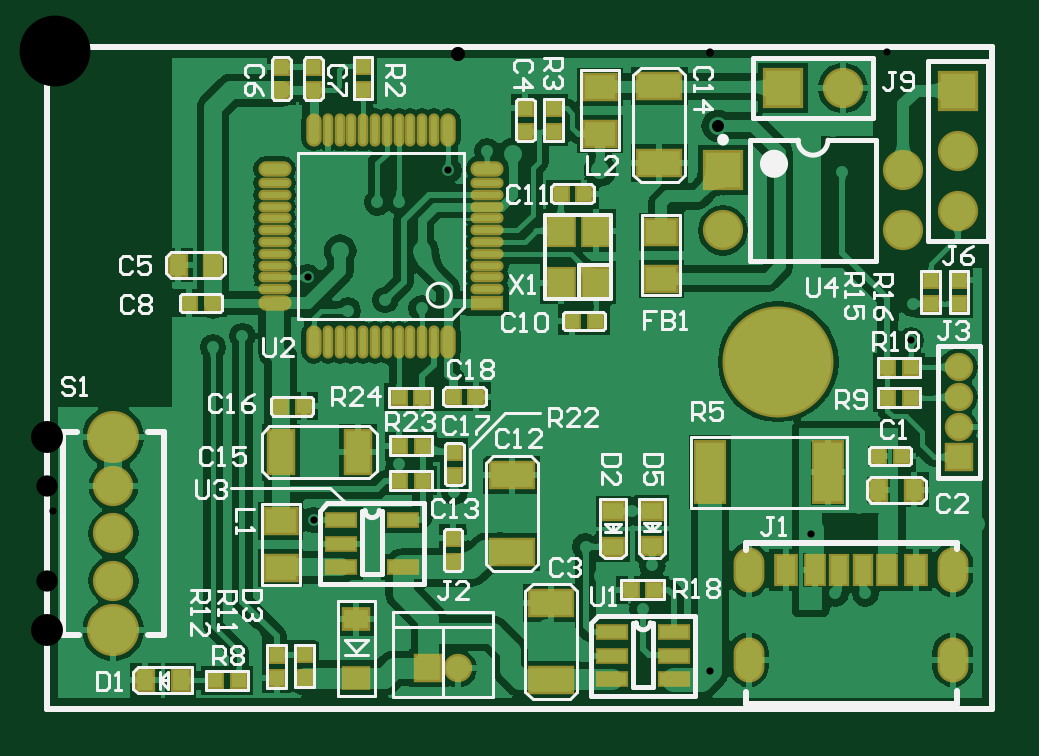
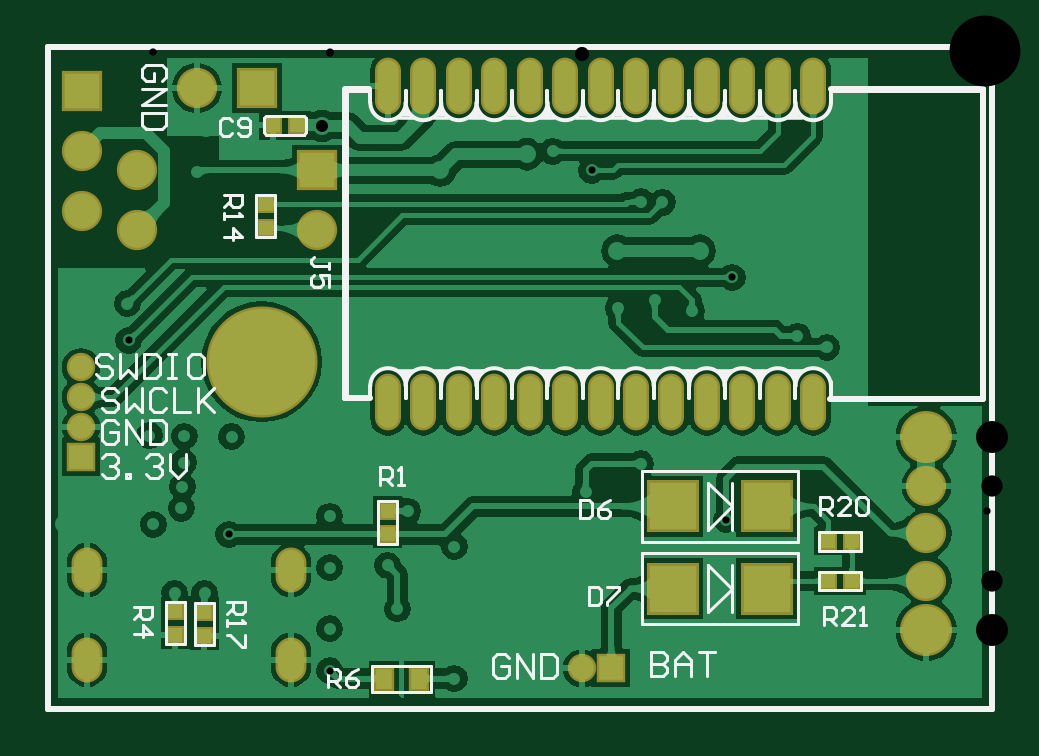
Circuit board: 13 layer files. Board 40.0 x 28.0 mm.
- drill: PCB1-RoundHoles.TXT (1680 bytes)
- drill: PCB1-SlotHoles.TXT (324 bytes)
- drill: PCB1.DRL (1520 bytes)
- bottom_copper: PCB1.GBL (45332 bytes)
- bottom_silk: PCB1.GBO (14408 bytes)
- paste: PCB1.GBP (2943 bytes)
- bottom_mask: PCB1.GBS (3579 bytes)
- outline: PCB1.GKO (2144 bytes)
- outline: PCB1.GM1 (2146 bytes)
- top_copper: PCB1.GTL (59480 bytes)
- top_silk: PCB1.GTO (27307 bytes)
- paste: PCB1.GTP (4408 bytes)
- top_mask: PCB1.GTS (5763 bytes)

=== drill: PCB1-RoundHoles.TXT ===
M48
;Layer_Color=9474304
;FILE_FORMAT=2:5
INCH,LZ
;TYPE=PLATED
T1F00S00C0.01200
T2F00S00C0.02000
T3F00S00C0.02362
T5F00S00C0.03543
T6F00S00C0.05315
T7F00S00C0.11811
%
T01
X00897Y-01052
X00992Y-00936
X01008Y-00863
X0110415Y-00867
Y-00781
X00974Y-0077294
X00897Y-00832
X00678Y-00741
X0110415Y-00969
Y-0103885
X01313Y-0091
X01363
X0139884Y-00795
X01352Y-00768
X0135Y-00732
X01348Y-00692
X01347Y-00648
X01405Y-00647
X01268Y-0064894
X0127269Y-0081132
X00586Y-00694
X0044363Y-0078763
X00501Y-00439
X00563Y-00421
X00624Y-00435
X00586Y-00257
X0055Y-00258
X0043369Y-0038331
X00325Y-00481
X00276Y-005
X0066804Y-0020496
X00733Y-00173
X01325Y-00207
X01442Y-00427
X0143937Y-0048837
T02
X0075Y-00913
X00833Y-00968
X0085Y-00814
X0089Y-00737
X00867Y-00685
X00971Y-00672
X01041Y-0066
X0104Y-00719
X01056Y-00777
X00926Y-00881
X00712Y-00798
X00719Y-00673
X01471Y-00786
X01548Y-00795
X01452Y-00942
X01435Y-01053
X01362Y-01048
X01253Y-01044
X00454Y-00976
X00341Y-00983
X00233Y-01005
X00051Y-01044
X00221Y-007
X00237Y-00618
X00224Y-00552
Y-00473
X00319Y-00384
X0032Y-00236
X00226Y-0026
X00227Y-00185
Y-00111
Y-00041
X00469Y-00236
X00443Y-00302
X00516Y-00294
X00488Y-00339
X00625
X00671Y-00321
X00708Y-00482
X00814Y-00504
X00954Y-00505
X01042Y-005
X00966Y-00319
X00921Y-00205
X00776Y-00178
X0111722Y-0013078
X0131Y-00134
T03
X0068421Y-01035
X01519Y-00683
Y-00633
X00635Y-01035
X01519Y-00583
Y-00533
T05
X0011Y-0088874
Y-0081
Y-0073126
X01126Y-00305
Y-00205
X01226Y-00068
X01326
X01517Y-00072
Y-00172
Y-00272
X01426Y-00305
Y-00205
T06
X0011Y-0097142
Y-0064858
T07
X01218Y-00524
M30

=== drill: PCB1-SlotHoles.TXT ===
M48
;Layer_Color=9474304
;FILE_FORMAT=2:5
INCH,LZ
;TYPE=PLATED
T4F00S00C0.02362
%
G90
G05
T04
G00X0116904Y-0103242
M15
G01X011688Y-010088
M16
G00X0116904Y-0088281
M15
G01X011688Y-0085919
M16
G00X015092Y-0088281
M15
G01X0150896Y-0085919
M16
G00X015092Y-0103242
M15
G01X0150896Y-010088
M16
M17
M30

=== drill: PCB1.DRL (1520 bytes, source withheld) ===
=== bottom_copper: PCB1.GBL (45332 bytes, source omitted) ===
=== bottom_silk: PCB1.GBO (14408 bytes, source omitted) ===
=== paste: PCB1.GBP ===
%FSLAX25Y25*%
%MOIN*%
G70*
G01*
G75*
G04 Layer_Color=128*
%ADD10C,0.01500*%
%ADD11C,0.00800*%
%ADD12C,0.02000*%
%ADD13C,0.01000*%
%ADD14C,0.04000*%
%ADD15R,0.04724X0.09843*%
%ADD16R,0.02756X0.03347*%
%ADD17R,0.02362X0.02362*%
%ADD18O,0.00984X0.04724*%
%ADD19O,0.04724X0.00984*%
%ADD20O,0.04724X0.01772*%
%ADD21O,0.01772X0.04724*%
%ADD22R,0.04724X0.01772*%
%ADD23R,0.02362X0.02362*%
%ADD24R,0.04331X0.04724*%
%ADD25R,0.05118X0.03937*%
%ADD26R,0.07087X0.03937*%
%ADD27R,0.02756X0.04724*%
%ADD28R,0.02992X0.04724*%
%ADD29R,0.03150X0.04724*%
%ADD30R,0.03347X0.02756*%
%ADD31R,0.04724X0.01969*%
%ADD32R,0.03937X0.03150*%
%ADD33R,0.03937X0.07087*%
%ADD34C,0.03000*%
%ADD35C,0.03500*%
%ADD36C,0.17716*%
%ADD37C,0.07874*%
%ADD38C,0.05906*%
%ADD39R,0.05906X0.05906*%
%ADD40R,0.03937X0.03937*%
%ADD41C,0.03937*%
%ADD42O,0.04331X0.06693*%
%ADD43R,0.03937X0.03937*%
%ADD44R,0.05906X0.05906*%
%ADD45C,0.03000*%
%ADD46C,0.02000*%
%ADD47R,0.07874X0.07874*%
%ADD48O,0.03543X0.08661*%
%ADD49C,0.00500*%
%ADD50C,0.02362*%
%ADD51C,0.00984*%
%ADD52C,0.00787*%
%ADD53C,0.00591*%
%ADD54R,0.05524X0.10642*%
%ADD55R,0.03556X0.04147*%
%ADD56R,0.03162X0.03162*%
%ADD57O,0.01784X0.05524*%
%ADD58O,0.05524X0.01784*%
%ADD59O,0.05524X0.02572*%
%ADD60O,0.02572X0.05524*%
%ADD61R,0.05524X0.02572*%
%ADD62R,0.03162X0.03162*%
%ADD63R,0.05131X0.05524*%
%ADD64R,0.05918X0.04737*%
%ADD65R,0.07887X0.04737*%
%ADD66R,0.03556X0.05524*%
%ADD67R,0.03792X0.05524*%
%ADD68R,0.03950X0.05524*%
%ADD69R,0.04147X0.03556*%
%ADD70R,0.05524X0.02769*%
%ADD71R,0.04737X0.03950*%
%ADD72R,0.04737X0.07887*%
%ADD73C,0.18517*%
%ADD74C,0.08674*%
%ADD75C,0.06706*%
%ADD76R,0.06706X0.06706*%
%ADD77R,0.04737X0.04737*%
%ADD78C,0.04737*%
%ADD79O,0.05131X0.07493*%
%ADD80R,0.04737X0.04737*%
%ADD81R,0.06706X0.06706*%
%ADD82R,0.08674X0.08674*%
%ADD83O,0.04343X0.09461*%
D13*
X0Y0D02*
X157480D01*
Y-110236D02*
Y0D01*
X0Y-110236D02*
X157480D01*
X0D02*
Y0D01*
D16*
X101406Y-105200D02*
D03*
X95500D02*
D03*
D17*
X27400Y-82300D02*
D03*
X23463D02*
D03*
X27400Y-88925D02*
D03*
X23463D02*
D03*
X119900Y-13000D02*
D03*
X115963D02*
D03*
D23*
X100800Y-77194D02*
D03*
Y-81132D02*
D03*
X131325Y-94100D02*
D03*
Y-98037D02*
D03*
X136225Y-94000D02*
D03*
Y-97937D02*
D03*
X121147Y-26147D02*
D03*
Y-30084D02*
D03*
D47*
X37552Y-90200D02*
D03*
X53300D02*
D03*
X37552Y-76500D02*
D03*
X53300D02*
D03*
D48*
X100733Y-59178D02*
D03*
X94828D02*
D03*
X88922D02*
D03*
X83017D02*
D03*
X77111D02*
D03*
X71206D02*
D03*
X65300D02*
D03*
X59395D02*
D03*
X53489D02*
D03*
X47583D02*
D03*
X41678D02*
D03*
X35772D02*
D03*
X29867D02*
D03*
X100733Y-6422D02*
D03*
X94828D02*
D03*
X88922D02*
D03*
X83017D02*
D03*
X77111D02*
D03*
X71206D02*
D03*
X65300D02*
D03*
X59395D02*
D03*
X53489D02*
D03*
X47583D02*
D03*
X41678D02*
D03*
X35772D02*
D03*
X29867D02*
D03*
M02*

=== bottom_mask: PCB1.GBS ===
%FSLAX25Y25*%
%MOIN*%
G70*
G01*
G75*
G04 Layer_Color=16711935*
%ADD10C,0.01500*%
%ADD11C,0.00800*%
%ADD12C,0.02000*%
%ADD13C,0.01000*%
%ADD14C,0.04000*%
%ADD15R,0.04724X0.09843*%
%ADD16R,0.02756X0.03347*%
%ADD17R,0.02362X0.02362*%
%ADD18O,0.00984X0.04724*%
%ADD19O,0.04724X0.00984*%
%ADD20O,0.04724X0.01772*%
%ADD21O,0.01772X0.04724*%
%ADD22R,0.04724X0.01772*%
%ADD23R,0.02362X0.02362*%
%ADD24R,0.04331X0.04724*%
%ADD25R,0.05118X0.03937*%
%ADD26R,0.07087X0.03937*%
%ADD27R,0.02756X0.04724*%
%ADD28R,0.02992X0.04724*%
%ADD29R,0.03150X0.04724*%
%ADD30R,0.03347X0.02756*%
%ADD31R,0.04724X0.01969*%
%ADD32R,0.03937X0.03150*%
%ADD33R,0.03937X0.07087*%
%ADD34C,0.03000*%
%ADD35C,0.03500*%
%ADD36C,0.17716*%
%ADD37C,0.07874*%
%ADD38C,0.05906*%
%ADD39R,0.05906X0.05906*%
%ADD40R,0.03937X0.03937*%
%ADD41C,0.03937*%
%ADD42O,0.04331X0.06693*%
%ADD43R,0.03937X0.03937*%
%ADD44R,0.05906X0.05906*%
%ADD45C,0.03000*%
%ADD46C,0.02000*%
%ADD47R,0.07874X0.07874*%
%ADD48O,0.03543X0.08661*%
%ADD49C,0.00500*%
%ADD50C,0.02362*%
%ADD51C,0.00984*%
%ADD52C,0.00787*%
%ADD53C,0.00591*%
%ADD54R,0.05524X0.10642*%
%ADD55R,0.03556X0.04147*%
%ADD56R,0.03162X0.03162*%
%ADD57O,0.01784X0.05524*%
%ADD58O,0.05524X0.01784*%
%ADD59O,0.05524X0.02572*%
%ADD60O,0.02572X0.05524*%
%ADD61R,0.05524X0.02572*%
%ADD62R,0.03162X0.03162*%
%ADD63R,0.05131X0.05524*%
%ADD64R,0.05918X0.04737*%
%ADD65R,0.07887X0.04737*%
%ADD66R,0.03556X0.05524*%
%ADD67R,0.03792X0.05524*%
%ADD68R,0.03950X0.05524*%
%ADD69R,0.04147X0.03556*%
%ADD70R,0.05524X0.02769*%
%ADD71R,0.04737X0.03950*%
%ADD72R,0.04737X0.07887*%
%ADD73C,0.18517*%
%ADD74C,0.08674*%
%ADD75C,0.06706*%
%ADD76R,0.06706X0.06706*%
%ADD77R,0.04737X0.04737*%
%ADD78C,0.04737*%
%ADD79O,0.05131X0.07493*%
%ADD80R,0.04737X0.04737*%
%ADD81R,0.06706X0.06706*%
%ADD82R,0.08674X0.08674*%
%ADD83O,0.04343X0.09461*%
D13*
X0Y0D02*
X157480D01*
Y-110236D02*
Y0D01*
X0Y-110236D02*
X157480D01*
X0D02*
Y0D01*
D55*
X101406Y-105200D02*
D03*
X95500D02*
D03*
D56*
X27400Y-82300D02*
D03*
X23463D02*
D03*
X27400Y-88925D02*
D03*
X23463D02*
D03*
X119900Y-13000D02*
D03*
X115963D02*
D03*
D62*
X100800Y-77194D02*
D03*
Y-81132D02*
D03*
X131325Y-94100D02*
D03*
Y-98037D02*
D03*
X136225Y-94000D02*
D03*
Y-97937D02*
D03*
X121147Y-26147D02*
D03*
Y-30084D02*
D03*
D73*
X121800Y-52400D02*
D03*
D74*
X11000Y-64858D02*
D03*
Y-97142D02*
D03*
D75*
Y-81000D02*
D03*
Y-88874D02*
D03*
Y-73126D02*
D03*
X142600Y-30500D02*
D03*
Y-20500D02*
D03*
X112600Y-30500D02*
D03*
X132600Y-6800D02*
D03*
X151700Y-27200D02*
D03*
Y-17200D02*
D03*
D76*
X112600Y-20500D02*
D03*
X122600Y-6800D02*
D03*
D77*
X151900Y-68300D02*
D03*
D78*
Y-63300D02*
D03*
Y-58300D02*
D03*
Y-53300D02*
D03*
X68421Y-103500D02*
D03*
D79*
X150908Y-87100D02*
D03*
X116892Y-102061D02*
D03*
X150908D02*
D03*
X116892Y-87100D02*
D03*
D80*
X63500Y-103500D02*
D03*
D81*
X151700Y-7200D02*
D03*
D82*
X37552Y-90200D02*
D03*
X53300D02*
D03*
X37552Y-76500D02*
D03*
X53300D02*
D03*
D83*
X100733Y-59178D02*
D03*
X94828D02*
D03*
X88922D02*
D03*
X83017D02*
D03*
X77111D02*
D03*
X71206D02*
D03*
X65300D02*
D03*
X59395D02*
D03*
X53489D02*
D03*
X47583D02*
D03*
X41678D02*
D03*
X35772D02*
D03*
X29867D02*
D03*
X100733Y-6422D02*
D03*
X94828D02*
D03*
X88922D02*
D03*
X83017D02*
D03*
X77111D02*
D03*
X71206D02*
D03*
X65300D02*
D03*
X59395D02*
D03*
X53489D02*
D03*
X47583D02*
D03*
X41678D02*
D03*
X35772D02*
D03*
X29867D02*
D03*
M02*

=== outline: PCB1.GKO ===
%FSLAX25Y25*%
%MOIN*%
G70*
G01*
G75*
G04 Layer_Color=16711935*
%ADD10C,0.01500*%
%ADD11C,0.00800*%
%ADD12C,0.02000*%
%ADD13C,0.01000*%
%ADD14C,0.04000*%
%ADD15R,0.04724X0.09843*%
%ADD16R,0.02756X0.03347*%
%ADD17R,0.02362X0.02362*%
%ADD18O,0.00984X0.04724*%
%ADD19O,0.04724X0.00984*%
%ADD20O,0.04724X0.01772*%
%ADD21O,0.01772X0.04724*%
%ADD22R,0.04724X0.01772*%
%ADD23R,0.02362X0.02362*%
%ADD24R,0.04331X0.04724*%
%ADD25R,0.05118X0.03937*%
%ADD26R,0.07087X0.03937*%
%ADD27R,0.02756X0.04724*%
%ADD28R,0.02992X0.04724*%
%ADD29R,0.03150X0.04724*%
%ADD30R,0.03347X0.02756*%
%ADD31R,0.04724X0.01969*%
%ADD32R,0.03937X0.03150*%
%ADD33R,0.03937X0.07087*%
%ADD34C,0.03000*%
%ADD35C,0.03500*%
%ADD36C,0.17716*%
%ADD37C,0.07874*%
%ADD38C,0.05906*%
%ADD39R,0.05906X0.05906*%
%ADD40R,0.03937X0.03937*%
%ADD41C,0.03937*%
%ADD42O,0.04331X0.06693*%
%ADD43R,0.03937X0.03937*%
%ADD44R,0.05906X0.05906*%
%ADD45C,0.03000*%
%ADD46C,0.02000*%
%ADD47R,0.07874X0.07874*%
%ADD48O,0.03543X0.08661*%
%ADD49C,0.00500*%
%ADD50C,0.02362*%
%ADD51C,0.00984*%
%ADD52C,0.00787*%
%ADD53C,0.00591*%
%ADD54R,0.05524X0.10642*%
%ADD55R,0.03556X0.04147*%
%ADD56R,0.03162X0.03162*%
%ADD57O,0.01784X0.05524*%
%ADD58O,0.05524X0.01784*%
%ADD59O,0.05524X0.02572*%
%ADD60O,0.02572X0.05524*%
%ADD61R,0.05524X0.02572*%
%ADD62R,0.03162X0.03162*%
%ADD63R,0.05131X0.05524*%
%ADD64R,0.05918X0.04737*%
%ADD65R,0.07887X0.04737*%
%ADD66R,0.03556X0.05524*%
%ADD67R,0.03792X0.05524*%
%ADD68R,0.03950X0.05524*%
%ADD69R,0.04147X0.03556*%
%ADD70R,0.05524X0.02769*%
%ADD71R,0.04737X0.03950*%
%ADD72R,0.04737X0.07887*%
%ADD73C,0.18517*%
%ADD74C,0.08674*%
%ADD75C,0.06706*%
%ADD76R,0.06706X0.06706*%
%ADD77R,0.04737X0.04737*%
%ADD78C,0.04737*%
%ADD79O,0.05131X0.07493*%
%ADD80R,0.04737X0.04737*%
%ADD81R,0.06706X0.06706*%
%ADD82R,0.08674X0.08674*%
%ADD83O,0.04343X0.09461*%
%ADD84C,0.00600*%
%ADD85R,0.02756X0.00591*%
%ADD86R,0.01260X0.01024*%
D13*
X0Y-110236D02*
Y0D01*
Y-110236D02*
X157480D01*
Y0D01*
X0D02*
X157480D01*
X0D02*
X157480D01*
Y-110236D02*
Y0D01*
X0Y-110236D02*
X157480D01*
X0D02*
Y0D01*
M02*

=== outline: PCB1.GM1 ===
%FSLAX25Y25*%
%MOIN*%
G70*
G01*
G75*
G04 Layer_Color=16711935*
%ADD10C,0.01500*%
%ADD11C,0.00800*%
%ADD12C,0.02000*%
%ADD13C,0.01000*%
%ADD14C,0.04000*%
%ADD15R,0.04724X0.09843*%
%ADD16R,0.02756X0.03347*%
%ADD17R,0.02362X0.02362*%
%ADD18O,0.00984X0.04724*%
%ADD19O,0.04724X0.00984*%
%ADD20O,0.04724X0.01772*%
%ADD21O,0.01772X0.04724*%
%ADD22R,0.04724X0.01772*%
%ADD23R,0.02362X0.02362*%
%ADD24R,0.04331X0.04724*%
%ADD25R,0.05118X0.03937*%
%ADD26R,0.07087X0.03937*%
%ADD27R,0.02756X0.04724*%
%ADD28R,0.02992X0.04724*%
%ADD29R,0.03150X0.04724*%
%ADD30R,0.03347X0.02756*%
%ADD31R,0.04724X0.01969*%
%ADD32R,0.03937X0.03150*%
%ADD33R,0.03937X0.07087*%
%ADD34C,0.03000*%
%ADD35C,0.03500*%
%ADD36C,0.17716*%
%ADD37C,0.07874*%
%ADD38C,0.05906*%
%ADD39R,0.05906X0.05906*%
%ADD40R,0.03937X0.03937*%
%ADD41C,0.03937*%
%ADD42O,0.04331X0.06693*%
%ADD43R,0.03937X0.03937*%
%ADD44R,0.05906X0.05906*%
%ADD45C,0.03000*%
%ADD46C,0.02000*%
%ADD47R,0.07874X0.07874*%
%ADD48O,0.03543X0.08661*%
%ADD49C,0.00500*%
%ADD50C,0.02362*%
%ADD51C,0.00984*%
%ADD52C,0.00787*%
%ADD53C,0.00591*%
%ADD54R,0.05524X0.10642*%
%ADD55R,0.03556X0.04147*%
%ADD56R,0.03162X0.03162*%
%ADD57O,0.01784X0.05524*%
%ADD58O,0.05524X0.01784*%
%ADD59O,0.05524X0.02572*%
%ADD60O,0.02572X0.05524*%
%ADD61R,0.05524X0.02572*%
%ADD62R,0.03162X0.03162*%
%ADD63R,0.05131X0.05524*%
%ADD64R,0.05918X0.04737*%
%ADD65R,0.07887X0.04737*%
%ADD66R,0.03556X0.05524*%
%ADD67R,0.03792X0.05524*%
%ADD68R,0.03950X0.05524*%
%ADD69R,0.04147X0.03556*%
%ADD70R,0.05524X0.02769*%
%ADD71R,0.04737X0.03950*%
%ADD72R,0.04737X0.07887*%
%ADD73C,0.18517*%
%ADD74C,0.08674*%
%ADD75C,0.06706*%
%ADD76R,0.06706X0.06706*%
%ADD77R,0.04737X0.04737*%
%ADD78C,0.04737*%
%ADD79O,0.05131X0.07493*%
%ADD80R,0.04737X0.04737*%
%ADD81R,0.06706X0.06706*%
%ADD82R,0.08674X0.08674*%
%ADD83O,0.04343X0.09461*%
%ADD84C,0.00600*%
%ADD85R,0.02756X0.00591*%
%ADD86R,0.01260X0.01024*%
D13*
X0Y0D02*
X157480D01*
Y-110236D02*
Y0D01*
X0Y-110236D02*
X157480D01*
X0D02*
Y0D01*
X157480D01*
Y-110236D02*
Y0D01*
X0Y-110236D02*
X157480D01*
X0D02*
Y0D01*
M02*

=== top_copper: PCB1.GTL (59480 bytes, source omitted) ===
=== top_silk: PCB1.GTO (27307 bytes, source omitted) ===
=== paste: PCB1.GTP ===
%FSLAX25Y25*%
%MOIN*%
G70*
G01*
G75*
G04 Layer_Color=8421504*
%ADD10C,0.01500*%
%ADD11C,0.00800*%
%ADD12C,0.02000*%
%ADD13C,0.01000*%
%ADD14C,0.04000*%
%ADD15R,0.04724X0.09843*%
%ADD16R,0.02756X0.03347*%
%ADD17R,0.02362X0.02362*%
%ADD18O,0.00984X0.04724*%
%ADD19O,0.04724X0.00984*%
%ADD20O,0.04724X0.01772*%
%ADD21O,0.01772X0.04724*%
%ADD22R,0.04724X0.01772*%
%ADD23R,0.02362X0.02362*%
%ADD24R,0.04331X0.04724*%
%ADD25R,0.05118X0.03937*%
%ADD26R,0.07087X0.03937*%
%ADD27R,0.02756X0.04724*%
%ADD28R,0.02992X0.04724*%
%ADD29R,0.03150X0.04724*%
%ADD30R,0.03347X0.02756*%
%ADD31R,0.04724X0.01969*%
%ADD32R,0.03937X0.03150*%
%ADD33R,0.03937X0.07087*%
%ADD34C,0.03000*%
%ADD35C,0.03500*%
%ADD36C,0.17716*%
%ADD37C,0.07874*%
%ADD38C,0.05906*%
%ADD39R,0.05906X0.05906*%
%ADD40R,0.03937X0.03937*%
%ADD41C,0.03937*%
%ADD42O,0.04331X0.06693*%
%ADD43R,0.03937X0.03937*%
%ADD44R,0.05906X0.05906*%
%ADD45C,0.03000*%
%ADD46C,0.02000*%
%ADD47R,0.07874X0.07874*%
%ADD48O,0.03543X0.08661*%
%ADD49C,0.00500*%
%ADD50C,0.02362*%
%ADD51C,0.00984*%
%ADD52C,0.00787*%
%ADD53C,0.00591*%
D13*
X0Y0D02*
X157480D01*
Y-110236D02*
Y0D01*
X0Y-110236D02*
X157480D01*
X0D02*
Y0D01*
D15*
X110415Y-70800D02*
D03*
X130100D02*
D03*
D16*
X21700Y-36300D02*
D03*
X27606D02*
D03*
X144405Y-73700D02*
D03*
X138500D02*
D03*
X16295Y-105500D02*
D03*
X22200D02*
D03*
D17*
X23600Y-42600D02*
D03*
X27537D02*
D03*
X87500Y-45600D02*
D03*
X91437D02*
D03*
X89500Y-24400D02*
D03*
X85563D02*
D03*
X140000Y-53300D02*
D03*
X143937D02*
D03*
X140000Y-58400D02*
D03*
X143937D02*
D03*
X142405Y-68100D02*
D03*
X138469D02*
D03*
X97200Y-90400D02*
D03*
X101137D02*
D03*
X31900Y-105500D02*
D03*
X27963D02*
D03*
X42700Y-59800D02*
D03*
X38763D02*
D03*
X62500Y-58300D02*
D03*
X58563D02*
D03*
X58600Y-66400D02*
D03*
X62537D02*
D03*
Y-72200D02*
D03*
X58600D02*
D03*
X67563Y-58200D02*
D03*
X71500D02*
D03*
D18*
X60505Y-13725D02*
D03*
X52631D02*
D03*
X58536D02*
D03*
X54599D02*
D03*
X56568D02*
D03*
X48694D02*
D03*
X54599Y-49158D02*
D03*
X46725D02*
D03*
X62473Y-13725D02*
D03*
X50662D02*
D03*
X48694Y-49158D02*
D03*
X50662D02*
D03*
X52631D02*
D03*
X56568D02*
D03*
X58536D02*
D03*
X60505D02*
D03*
X62473D02*
D03*
X64442D02*
D03*
Y-13725D02*
D03*
X46725D02*
D03*
D19*
X73300Y-24552D02*
D03*
Y-34394D02*
D03*
Y-28489D02*
D03*
Y-22583D02*
D03*
Y-32426D02*
D03*
Y-38331D02*
D03*
X37867Y-30457D02*
D03*
Y-26520D02*
D03*
Y-24552D02*
D03*
X73300Y-40300D02*
D03*
X37867D02*
D03*
X73300Y-30457D02*
D03*
Y-36363D02*
D03*
X37867Y-22583D02*
D03*
Y-32426D02*
D03*
Y-36363D02*
D03*
Y-34394D02*
D03*
Y-28489D02*
D03*
X37867Y-38331D02*
D03*
X73300Y-26520D02*
D03*
D20*
Y-20221D02*
D03*
X37867D02*
D03*
Y-42662D02*
D03*
D21*
X66804Y-13725D02*
D03*
X44363Y-49158D02*
D03*
X66804D02*
D03*
X44363Y-13725D02*
D03*
D22*
X73300Y-42662D02*
D03*
D23*
X39000Y-3200D02*
D03*
Y-7137D02*
D03*
X44300Y-3200D02*
D03*
Y-7137D02*
D03*
X52600Y-7100D02*
D03*
Y-3163D02*
D03*
X79625Y-10150D02*
D03*
Y-14087D02*
D03*
X84400Y-10150D02*
D03*
Y-14087D02*
D03*
X147225Y-42700D02*
D03*
Y-38763D02*
D03*
X151925D02*
D03*
Y-42700D02*
D03*
X67600Y-85700D02*
D03*
Y-81763D02*
D03*
X38200Y-101200D02*
D03*
Y-105137D02*
D03*
X42900Y-105100D02*
D03*
Y-101163D02*
D03*
X67800Y-67500D02*
D03*
Y-71437D02*
D03*
D24*
X85547Y-39231D02*
D03*
Y-30569D02*
D03*
X91453Y-39231D02*
D03*
Y-30569D02*
D03*
D25*
X102300Y-30700D02*
D03*
Y-38574D02*
D03*
X38900Y-78926D02*
D03*
Y-86800D02*
D03*
X92100Y-6526D02*
D03*
Y-14400D02*
D03*
D26*
X102000Y-19295D02*
D03*
Y-6500D02*
D03*
X84000Y-92605D02*
D03*
Y-105400D02*
D03*
X77400Y-71305D02*
D03*
Y-84100D02*
D03*
D27*
X131931Y-87100D02*
D03*
X135869D02*
D03*
D28*
X127916D02*
D03*
X139884D02*
D03*
D29*
X144727D02*
D03*
X123073D02*
D03*
D30*
X100800Y-83100D02*
D03*
Y-77194D02*
D03*
X94300Y-83200D02*
D03*
Y-77294D02*
D03*
D31*
X94182Y-97463D02*
D03*
Y-101400D02*
D03*
Y-105337D02*
D03*
X104418D02*
D03*
Y-97463D02*
D03*
X104418Y-101400D02*
D03*
X59236Y-78763D02*
D03*
Y-86637D02*
D03*
X49000D02*
D03*
Y-82700D02*
D03*
Y-78763D02*
D03*
D32*
X51500Y-95300D02*
D03*
Y-105142D02*
D03*
D33*
X38905Y-67500D02*
D03*
X51700D02*
D03*
M02*

=== top_mask: PCB1.GTS ===
%FSLAX25Y25*%
%MOIN*%
G70*
G01*
G75*
G04 Layer_Color=8388736*
%ADD10C,0.01500*%
%ADD11C,0.00800*%
%ADD12C,0.02000*%
%ADD13C,0.01000*%
%ADD14C,0.04000*%
%ADD15R,0.04724X0.09843*%
%ADD16R,0.02756X0.03347*%
%ADD17R,0.02362X0.02362*%
%ADD18O,0.00984X0.04724*%
%ADD19O,0.04724X0.00984*%
%ADD20O,0.04724X0.01772*%
%ADD21O,0.01772X0.04724*%
%ADD22R,0.04724X0.01772*%
%ADD23R,0.02362X0.02362*%
%ADD24R,0.04331X0.04724*%
%ADD25R,0.05118X0.03937*%
%ADD26R,0.07087X0.03937*%
%ADD27R,0.02756X0.04724*%
%ADD28R,0.02992X0.04724*%
%ADD29R,0.03150X0.04724*%
%ADD30R,0.03347X0.02756*%
%ADD31R,0.04724X0.01969*%
%ADD32R,0.03937X0.03150*%
%ADD33R,0.03937X0.07087*%
%ADD34C,0.03000*%
%ADD35C,0.03500*%
%ADD36C,0.17716*%
%ADD37C,0.07874*%
%ADD38C,0.05906*%
%ADD39R,0.05906X0.05906*%
%ADD40R,0.03937X0.03937*%
%ADD41C,0.03937*%
%ADD42O,0.04331X0.06693*%
%ADD43R,0.03937X0.03937*%
%ADD44R,0.05906X0.05906*%
%ADD45C,0.03000*%
%ADD46C,0.02000*%
%ADD47R,0.07874X0.07874*%
%ADD48O,0.03543X0.08661*%
%ADD49C,0.00500*%
%ADD50C,0.02362*%
%ADD51C,0.00984*%
%ADD52C,0.00787*%
%ADD53C,0.00591*%
%ADD54R,0.05524X0.10642*%
%ADD55R,0.03556X0.04147*%
%ADD56R,0.03162X0.03162*%
%ADD57O,0.01784X0.05524*%
%ADD58O,0.05524X0.01784*%
%ADD59O,0.05524X0.02572*%
%ADD60O,0.02572X0.05524*%
%ADD61R,0.05524X0.02572*%
%ADD62R,0.03162X0.03162*%
%ADD63R,0.05131X0.05524*%
%ADD64R,0.05918X0.04737*%
%ADD65R,0.07887X0.04737*%
%ADD66R,0.03556X0.05524*%
%ADD67R,0.03792X0.05524*%
%ADD68R,0.03950X0.05524*%
%ADD69R,0.04147X0.03556*%
%ADD70R,0.05524X0.02769*%
%ADD71R,0.04737X0.03950*%
%ADD72R,0.04737X0.07887*%
%ADD73C,0.18517*%
%ADD74C,0.08674*%
%ADD75C,0.06706*%
%ADD76R,0.06706X0.06706*%
%ADD77R,0.04737X0.04737*%
%ADD78C,0.04737*%
%ADD79O,0.05131X0.07493*%
%ADD80R,0.04737X0.04737*%
%ADD81R,0.06706X0.06706*%
D13*
X0Y0D02*
X157480D01*
Y-110236D02*
Y0D01*
X0Y-110236D02*
X157480D01*
X0D02*
Y0D01*
D54*
X110415Y-70800D02*
D03*
X130100D02*
D03*
D55*
X21700Y-36300D02*
D03*
X27606D02*
D03*
X144405Y-73700D02*
D03*
X138500D02*
D03*
X16295Y-105500D02*
D03*
X22200D02*
D03*
D56*
X23600Y-42600D02*
D03*
X27537D02*
D03*
X87500Y-45600D02*
D03*
X91437D02*
D03*
X89500Y-24400D02*
D03*
X85563D02*
D03*
X140000Y-53300D02*
D03*
X143937D02*
D03*
X140000Y-58400D02*
D03*
X143937D02*
D03*
X142405Y-68100D02*
D03*
X138469D02*
D03*
X97200Y-90400D02*
D03*
X101137D02*
D03*
X31900Y-105500D02*
D03*
X27963D02*
D03*
X42700Y-59800D02*
D03*
X38763D02*
D03*
X62500Y-58300D02*
D03*
X58563D02*
D03*
X58600Y-66400D02*
D03*
X62537D02*
D03*
Y-72200D02*
D03*
X58600D02*
D03*
X67563Y-58200D02*
D03*
X71500D02*
D03*
D57*
X60505Y-13725D02*
D03*
X52631D02*
D03*
X58536D02*
D03*
X54599D02*
D03*
X56568D02*
D03*
X48694D02*
D03*
X54599Y-49158D02*
D03*
X46725D02*
D03*
X62473Y-13725D02*
D03*
X50662D02*
D03*
X48694Y-49158D02*
D03*
X50662D02*
D03*
X52631D02*
D03*
X56568D02*
D03*
X58536D02*
D03*
X60505D02*
D03*
X62473D02*
D03*
X64442D02*
D03*
Y-13725D02*
D03*
X46725D02*
D03*
D58*
X73300Y-24552D02*
D03*
Y-34394D02*
D03*
Y-28489D02*
D03*
Y-22583D02*
D03*
Y-32426D02*
D03*
Y-38331D02*
D03*
X37867Y-30457D02*
D03*
Y-26520D02*
D03*
Y-24552D02*
D03*
X73300Y-40300D02*
D03*
X37867D02*
D03*
X73300Y-30457D02*
D03*
Y-36363D02*
D03*
X37867Y-22583D02*
D03*
Y-32426D02*
D03*
Y-36363D02*
D03*
Y-34394D02*
D03*
Y-28489D02*
D03*
X37867Y-38331D02*
D03*
X73300Y-26520D02*
D03*
D59*
Y-20221D02*
D03*
X37867D02*
D03*
Y-42662D02*
D03*
D60*
X66804Y-13725D02*
D03*
X44363Y-49158D02*
D03*
X66804D02*
D03*
X44363Y-13725D02*
D03*
D61*
X73300Y-42662D02*
D03*
D62*
X39000Y-3200D02*
D03*
Y-7137D02*
D03*
X44300Y-3200D02*
D03*
Y-7137D02*
D03*
X52600Y-7100D02*
D03*
Y-3163D02*
D03*
X79625Y-10150D02*
D03*
Y-14087D02*
D03*
X84400Y-10150D02*
D03*
Y-14087D02*
D03*
X147225Y-42700D02*
D03*
Y-38763D02*
D03*
X151925D02*
D03*
Y-42700D02*
D03*
X67600Y-85700D02*
D03*
Y-81763D02*
D03*
X38200Y-101200D02*
D03*
Y-105137D02*
D03*
X42900Y-105100D02*
D03*
Y-101163D02*
D03*
X67800Y-67500D02*
D03*
Y-71437D02*
D03*
D63*
X85547Y-39231D02*
D03*
Y-30569D02*
D03*
X91453Y-39231D02*
D03*
Y-30569D02*
D03*
D64*
X102300Y-30700D02*
D03*
Y-38574D02*
D03*
X38900Y-78926D02*
D03*
Y-86800D02*
D03*
X92100Y-6526D02*
D03*
Y-14400D02*
D03*
D65*
X102000Y-19295D02*
D03*
Y-6500D02*
D03*
X84000Y-92605D02*
D03*
Y-105400D02*
D03*
X77400Y-71305D02*
D03*
Y-84100D02*
D03*
D66*
X131931Y-87100D02*
D03*
X135869D02*
D03*
D67*
X127916D02*
D03*
X139884D02*
D03*
D68*
X144727D02*
D03*
X123073D02*
D03*
D69*
X100800Y-83100D02*
D03*
Y-77194D02*
D03*
X94300Y-83200D02*
D03*
Y-77294D02*
D03*
D70*
X94182Y-97463D02*
D03*
Y-101400D02*
D03*
Y-105337D02*
D03*
X104418D02*
D03*
Y-97463D02*
D03*
X104418Y-101400D02*
D03*
X59236Y-78763D02*
D03*
Y-86637D02*
D03*
X49000D02*
D03*
Y-82700D02*
D03*
Y-78763D02*
D03*
D71*
X51500Y-95300D02*
D03*
Y-105142D02*
D03*
D72*
X38905Y-67500D02*
D03*
X51700D02*
D03*
D73*
X121800Y-52400D02*
D03*
D74*
X11000Y-64858D02*
D03*
Y-97142D02*
D03*
D75*
Y-81000D02*
D03*
Y-88874D02*
D03*
Y-73126D02*
D03*
X142600Y-30500D02*
D03*
Y-20500D02*
D03*
X112600Y-30500D02*
D03*
X132600Y-6800D02*
D03*
X151700Y-27200D02*
D03*
Y-17200D02*
D03*
D76*
X112600Y-20500D02*
D03*
X122600Y-6800D02*
D03*
D77*
X151900Y-68300D02*
D03*
D78*
Y-63300D02*
D03*
Y-58300D02*
D03*
Y-53300D02*
D03*
X68421Y-103500D02*
D03*
D79*
X150908Y-87100D02*
D03*
X116892Y-102061D02*
D03*
X150908D02*
D03*
X116892Y-87100D02*
D03*
D80*
X63500Y-103500D02*
D03*
D81*
X151700Y-7200D02*
D03*
M02*

